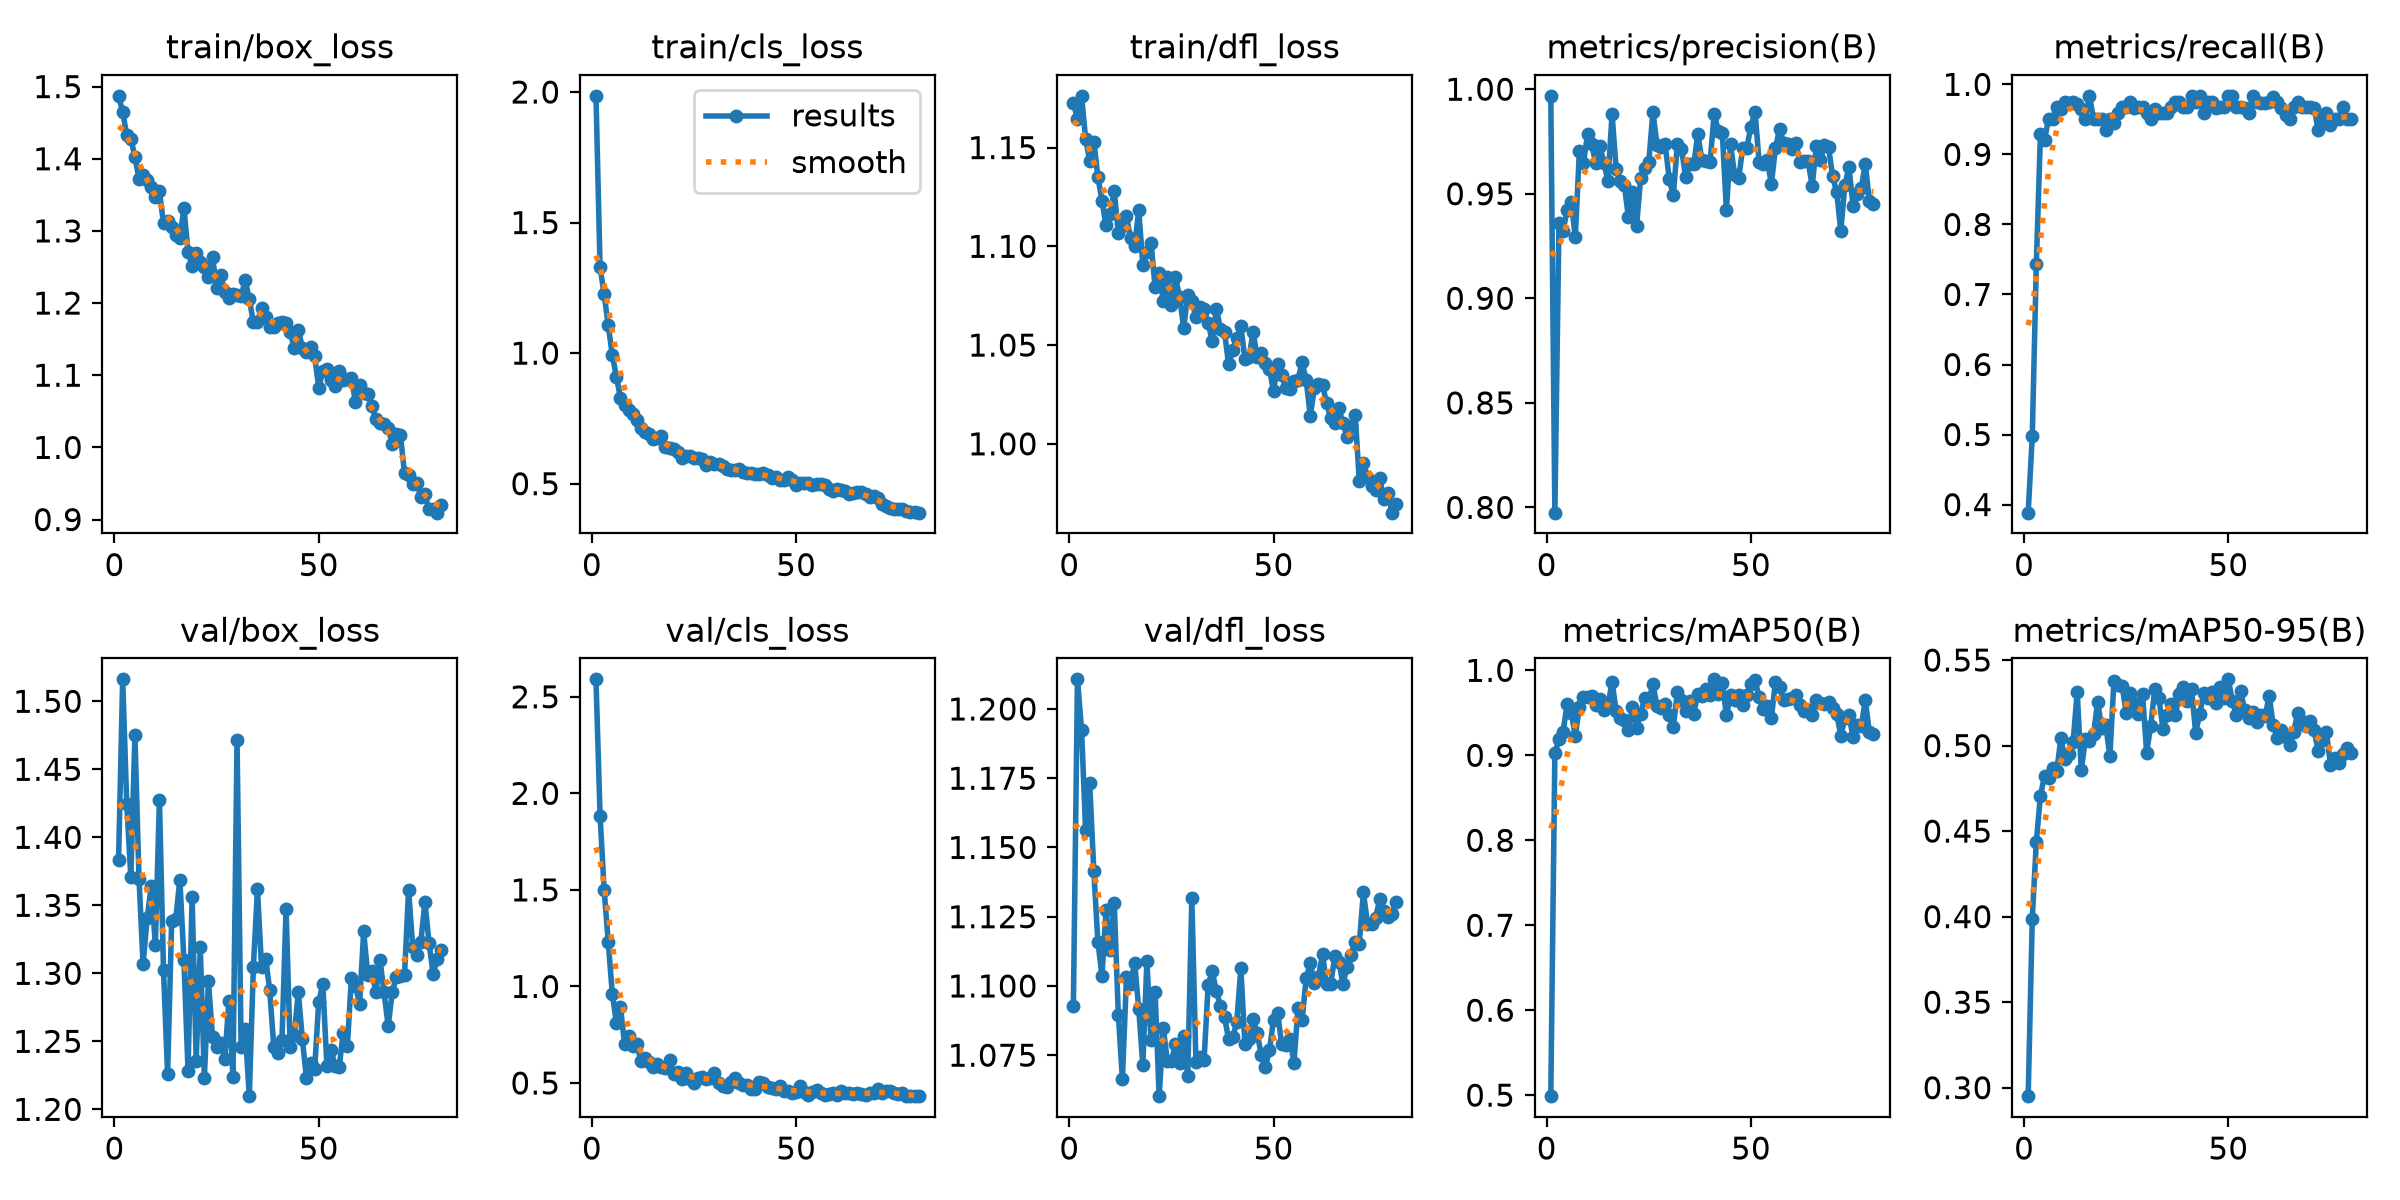

The data file committed next to this chart (first rows):
epoch, time, train/box_loss, train/cls_loss, train/dfl_loss, metrics/precision(B), metrics/recall(B), metrics/mAP50(B), metrics/mAP50-95(B), val/box_loss, val/cls_loss, val/dfl_loss, lr/pg0, lr/pg1, lr/pg2
1, 17.15, 1.487, 1.985, 1.173, 0.9968, 0.3885, 0.4988, 0.295, 1.384, 2.59, 1.093, 0.0005446, 0.0005446, 0.0005446
2, 31.42, 1.465, 1.329, 1.165, 0.7975, 0.4975, 0.9028, 0.3987, 1.516, 1.884, 1.211, 0.001087, 0.001087, 0.001087
3, 45.53, 1.433, 1.225, 1.176, 0.936, 0.744, 0.9189, 0.4439, 1.425, 1.5, 1.193, 0.001615, 0.001615, 0.001615
4, 60.4, 1.428, 1.106, 1.154, 0.9323, 0.9289, 0.9274, 0.4708, 1.371, 1.231, 1.156, 0.001605, 0.001605, 0.001605
5, 75.47, 1.402, 0.9925, 1.143, 0.942, 0.921, 0.9601, 0.4822, 1.475, 0.9618, 1.173, 0.001584, 0.001584, 0.001584
6, 90.21, 1.372, 0.9094, 1.153, 0.9462, 0.9502, 0.9498, 0.4812, 1.37, 0.8124, 1.142, 0.001564, 0.001564, 0.001564
7, 104.6, 1.378, 0.8286, 1.135, 0.9292, 0.9508, 0.923, 0.4869, 1.307, 0.8943, 1.116, 0.001543, 0.001543, 0.001543
8, 119.4, 1.37, 0.8013, 1.123, 0.9704, 0.9672, 0.9572, 0.4854, 1.341, 0.7007, 1.104, 0.001523, 0.001523, 0.001523
9, 134.2, 1.362, 0.7823, 1.111, 0.9647, 0.9647, 0.9686, 0.5042, 1.364, 0.7456, 1.127, 0.001502, 0.001502, 0.001502
10, 148.8, 1.346, 0.7651, 1.117, 0.9784, 0.9754, 0.9682, 0.4924, 1.321, 0.6892, 1.113, 0.001481, 0.001481, 0.001481
11, 162.9, 1.355, 0.7453, 1.128, 0.9736, 0.9733, 0.9696, 0.4951, 1.427, 0.7, 1.13, 0.001461, 0.001461, 0.001461
12, 177.4, 1.31, 0.7139, 1.107, 0.9647, 0.9754, 0.9589, 0.502, 1.302, 0.6155, 1.09, 0.00144, 0.00144, 0.00144
13, 192.4, 1.314, 0.6985, 1.11, 0.9729, 0.9725, 0.9667, 0.5312, 1.226, 0.6291, 1.066, 0.001419, 0.001419, 0.001419
14, 206.9, 1.306, 0.6906, 1.115, 0.9648, 0.9642, 0.9529, 0.4859, 1.339, 0.6097, 1.103, 0.001399, 0.001399, 0.001399
15, 221.1, 1.294, 0.6713, 1.104, 0.9561, 0.9508, 0.958, 0.5036, 1.34, 0.5851, 1.101, 0.001378, 0.001378, 0.001378
16, 235.2, 1.291, 0.6731, 1.1, 0.9882, 0.9836, 0.9866, 0.5024, 1.369, 0.5981, 1.108, 0.001358, 0.001358, 0.001358
17, 249.6, 1.332, 0.684, 1.118, 0.9618, 0.9508, 0.9523, 0.5066, 1.31, 0.5821, 1.092, 0.001337, 0.001337, 0.001337
18, 264, 1.271, 0.642, 1.091, 0.956, 0.9508, 0.9444, 0.5256, 1.229, 0.5784, 1.071, 0.001316, 0.001316, 0.001316
19, 278.1, 1.252, 0.6367, 1.097, 0.9541, 0.9508, 0.9421, 0.5103, 1.356, 0.6215, 1.109, 0.001296, 0.001296, 0.001296
20, 292.2, 1.27, 0.6324, 1.102, 0.939, 0.9344, 0.9296, 0.5119, 1.236, 0.5452, 1.08, 0.001275, 0.001275, 0.001275
21, 306.9, 1.256, 0.6226, 1.079, 0.9507, 0.9508, 0.957, 0.4938, 1.319, 0.5594, 1.098, 0.001254, 0.001254, 0.001254
22, 321, 1.25, 0.5985, 1.087, 0.9346, 0.945, 0.9324, 0.5379, 1.223, 0.5222, 1.06, 0.001234, 0.001234, 0.001234
23, 334.7, 1.236, 0.6066, 1.072, 0.9574, 0.959, 0.949, 0.5352, 1.294, 0.552, 1.085, 0.001213, 0.001213, 0.001213
24, 348.4, 1.264, 0.6052, 1.085, 0.9624, 0.9672, 0.9673, 0.5351, 1.253, 0.52, 1.073, 0.001193, 0.001193, 0.001193
25, 362.1, 1.221, 0.5978, 1.07, 0.9652, 0.9672, 0.9642, 0.5191, 1.246, 0.5026, 1.073, 0.001172, 0.001172, 0.001172
26, 375.9, 1.239, 0.5977, 1.084, 0.9891, 0.9754, 0.9839, 0.5304, 1.249, 0.5283, 1.079, 0.001151, 0.001151, 0.001151
27, 389.7, 1.215, 0.5955, 1.074, 0.9734, 0.9656, 0.9578, 0.5248, 1.237, 0.5323, 1.072, 0.001131, 0.001131, 0.001131
28, 403.2, 1.207, 0.5733, 1.059, 0.9722, 0.9672, 0.9559, 0.5182, 1.28, 0.5194, 1.082, 0.00111, 0.00111, 0.00111
29, 417.5, 1.213, 0.5818, 1.075, 0.9736, 0.9672, 0.9606, 0.53, 1.224, 0.5255, 1.068, 0.001089, 0.001089, 0.001089
30, 432.1, 1.211, 0.577, 1.072, 0.957, 0.959, 0.9474, 0.4958, 1.471, 0.5505, 1.132, 0.001069, 0.001069, 0.001069
31, 446.3, 1.21, 0.5742, 1.064, 0.9493, 0.9502, 0.9338, 0.5117, 1.246, 0.5016, 1.073, 0.001048, 0.001048, 0.001048
32, 460.1, 1.231, 0.5688, 1.069, 0.9737, 0.9653, 0.9744, 0.533, 1.259, 0.4833, 1.074, 0.001027, 0.001027, 0.001027
33, 474, 1.206, 0.5571, 1.068, 0.9715, 0.959, 0.9651, 0.5278, 1.21, 0.4819, 1.073, 0.001007, 0.001007, 0.001007
34, 487.7, 1.173, 0.5536, 1.061, 0.9583, 0.959, 0.9521, 0.5098, 1.305, 0.5077, 1.1, 0.0009862, 0.0009862, 0.0009862
35, 501.3, 1.173, 0.5529, 1.052, 0.9643, 0.959, 0.9644, 0.5178, 1.362, 0.5235, 1.105, 0.0009656, 0.0009656, 0.0009656
36, 515.1, 1.193, 0.5554, 1.068, 0.964, 0.9672, 0.9492, 0.5243, 1.304, 0.5015, 1.098, 0.000945, 0.000945, 0.000945
37, 528.7, 1.181, 0.5436, 1.058, 0.9785, 0.9754, 0.972, 0.5176, 1.311, 0.4888, 1.093, 0.0009244, 0.0009244, 0.0009244
38, 542.9, 1.167, 0.5413, 1.057, 0.9661, 0.9754, 0.9704, 0.5299, 1.288, 0.4915, 1.089, 0.0009037, 0.0009037, 0.0009037
39, 557.2, 1.167, 0.5411, 1.04, 0.9655, 0.9672, 0.9776, 0.5345, 1.246, 0.468, 1.081, 0.0008831, 0.0008831, 0.0008831
40, 571.4, 1.172, 0.537, 1.047, 0.965, 0.9672, 0.9709, 0.5262, 1.241, 0.4664, 1.081, 0.0008625, 0.0008625, 0.0008625
41, 585, 1.174, 0.5372, 1.053, 0.9883, 0.9836, 0.9894, 0.533, 1.251, 0.5051, 1.087, 0.0008418, 0.0008418, 0.0008418
42, 598.8, 1.172, 0.5407, 1.06, 0.9801, 0.9754, 0.9721, 0.5075, 1.347, 0.4999, 1.106, 0.0008212, 0.0008212, 0.0008212
43, 612.5, 1.16, 0.5326, 1.043, 0.9789, 0.9836, 0.9853, 0.5185, 1.246, 0.4785, 1.079, 0.0008006, 0.0008006, 0.0008006
44, 626.2, 1.137, 0.5221, 1.044, 0.942, 0.959, 0.947, 0.5309, 1.255, 0.4719, 1.081, 0.0007799, 0.0007799, 0.0007799
45, 639.9, 1.163, 0.5255, 1.057, 0.9737, 0.9754, 0.9714, 0.5277, 1.286, 0.4669, 1.088, 0.0007593, 0.0007593, 0.0007593
46, 653.7, 1.138, 0.516, 1.044, 0.9591, 0.9751, 0.9647, 0.5313, 1.251, 0.4831, 1.083, 0.0007387, 0.0007387, 0.0007387
47, 668.1, 1.132, 0.5129, 1.046, 0.9574, 0.9666, 0.9716, 0.5248, 1.223, 0.4597, 1.075, 0.0007181, 0.0007181, 0.0007181
48, 682.2, 1.139, 0.5238, 1.041, 0.972, 0.9672, 0.9594, 0.5344, 1.234, 0.4604, 1.071, 0.0006974, 0.0006974, 0.0006974
49, 695.8, 1.126, 0.5132, 1.038, 0.9721, 0.9672, 0.9712, 0.5277, 1.23, 0.4481, 1.077, 0.0006768, 0.0006768, 0.0006768
50, 709.6, 1.083, 0.4953, 1.027, 0.9821, 0.9836, 0.9841, 0.5387, 1.279, 0.4524, 1.088, 0.0006562, 0.0006562, 0.0006562
51, 723.2, 1.106, 0.5007, 1.041, 0.9893, 0.9836, 0.9887, 0.5258, 1.292, 0.4848, 1.09, 0.0006355, 0.0006355, 0.0006355
52, 737.1, 1.108, 0.5033, 1.035, 0.9653, 0.9672, 0.9681, 0.5176, 1.232, 0.4542, 1.079, 0.0006149, 0.0006149, 0.0006149
53, 750.8, 1.093, 0.5028, 1.028, 0.9643, 0.9672, 0.9543, 0.5316, 1.244, 0.4357, 1.079, 0.0005943, 0.0005943, 0.0005943
54, 764.4, 1.084, 0.4944, 1.028, 0.9661, 0.9663, 0.9579, 0.5209, 1.232, 0.4548, 1.081, 0.0005737, 0.0005737, 0.0005737
55, 778.4, 1.106, 0.4979, 1.032, 0.9546, 0.959, 0.9434, 0.516, 1.231, 0.4646, 1.072, 0.000553, 0.000553, 0.000553
56, 793.1, 1.093, 0.5005, 1.032, 0.9718, 0.9836, 0.9869, 0.5196, 1.256, 0.4505, 1.092, 0.0005324, 0.0005324, 0.0005324
57, 807.2, 1.095, 0.4935, 1.042, 0.9809, 0.9754, 0.9798, 0.5135, 1.246, 0.4355, 1.088, 0.0005118, 0.0005118, 0.0005118
58, 820.8, 1.096, 0.4805, 1.032, 0.9744, 0.9733, 0.9647, 0.5181, 1.297, 0.4425, 1.103, 0.0004911, 0.0004911, 0.0004911
59, 834.6, 1.062, 0.4712, 1.014, 0.9738, 0.9741, 0.9664, 0.5171, 1.291, 0.4493, 1.108, 0.0004705, 0.0004705, 0.0004705
60, 848.5, 1.086, 0.4781, 1.028, 0.9716, 0.9754, 0.9676, 0.5292, 1.277, 0.438, 1.101, 0.0004499, 0.0004499, 0.0004499
... 20 more rows
